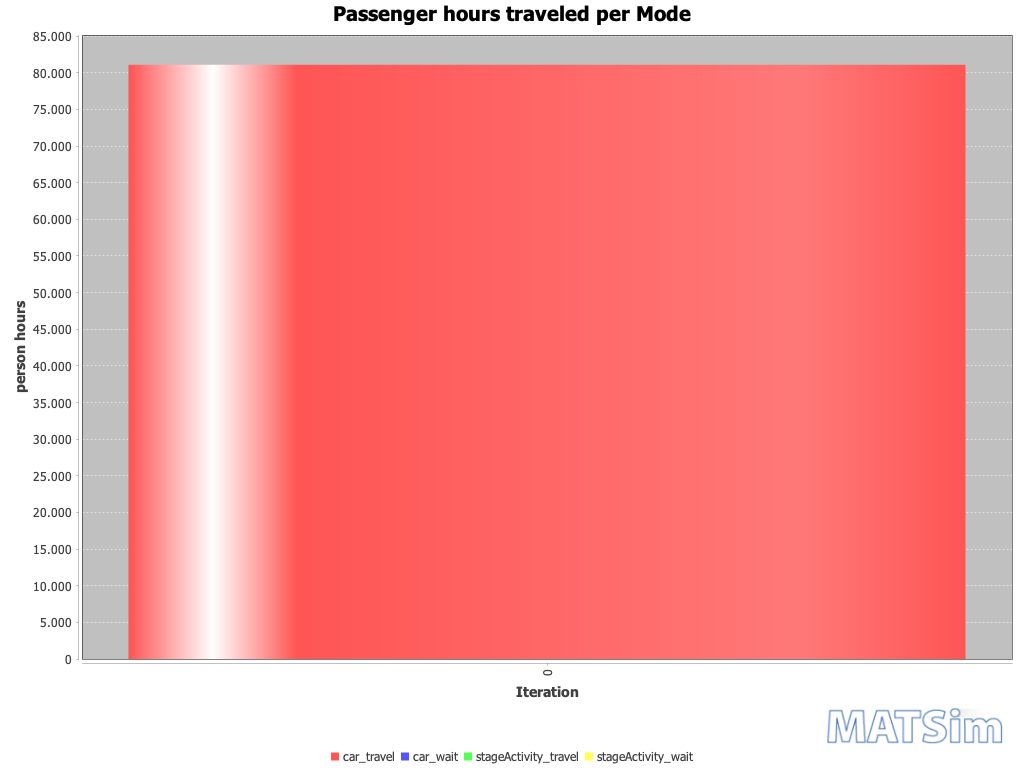

The data file committed next to this chart (first rows):
Iteration; car_travel; car_wait; stageActivity_travel; stageActivity_wait
0; 81094; 0; 0; 0
